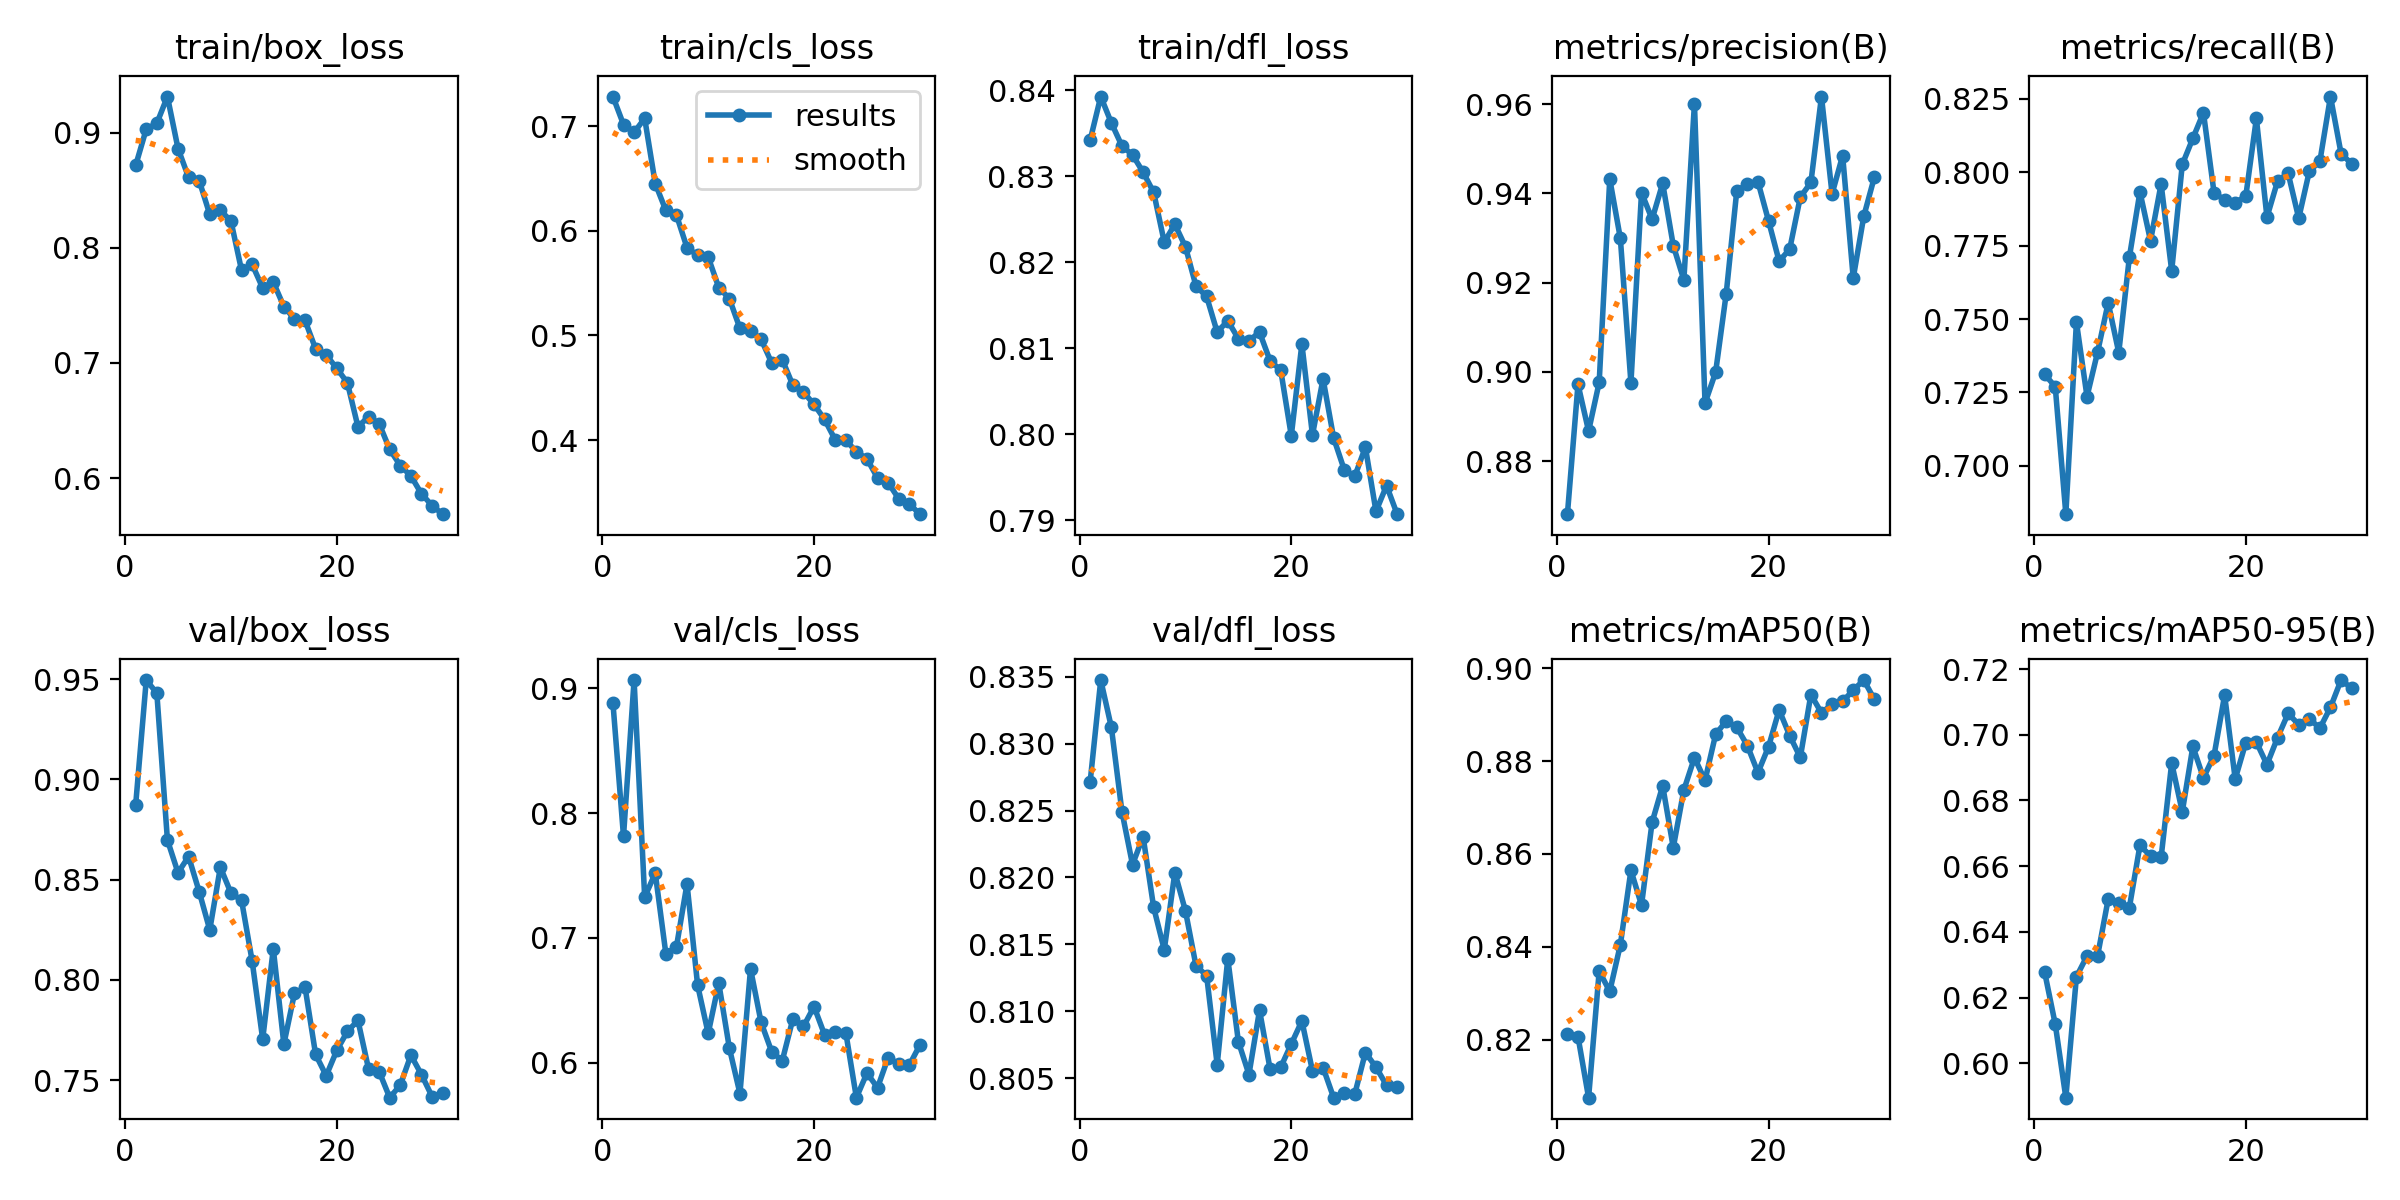

The data file committed next to this chart (first rows):
epoch, time, train/box_loss, train/cls_loss, train/dfl_loss, metrics/precision(B), metrics/recall(B), metrics/mAP50(B), metrics/mAP50-95(B), val/box_loss, val/cls_loss, val/dfl_loss, lr/pg0, lr/pg1, lr/pg2
1, 359.3, 0.8714, 0.7282, 0.8342, 0.8681, 0.7312, 0.8213, 0.6277, 0.8873, 0.8883, 0.8272, 0.0004141, 0.0004141, 0.0004141
2, 450, 0.903, 0.7015, 0.8393, 0.8972, 0.727, 0.8206, 0.6119, 0.9495, 0.7813, 0.8347, 0.0008033, 0.0008033, 0.0008033
3, 540.6, 0.908, 0.6939, 0.8362, 0.8867, 0.6836, 0.8075, 0.5895, 0.9429, 0.9064, 0.8312, 0.001165, 0.001165, 0.001165
4, 630.2, 0.9312, 0.7074, 0.8335, 0.8976, 0.749, 0.8347, 0.6263, 0.8697, 0.7326, 0.8249, 0.001126, 0.001126, 0.001126
5, 720.6, 0.8861, 0.6451, 0.8325, 0.9432, 0.7236, 0.8304, 0.6326, 0.8534, 0.7519, 0.821, 0.001085, 0.001085, 0.001085
6, 811, 0.861, 0.6194, 0.8305, 0.9299, 0.7388, 0.8404, 0.6327, 0.8615, 0.6875, 0.823, 0.001044, 0.001044, 0.001044
7, 904, 0.8583, 0.615, 0.8281, 0.8975, 0.7556, 0.8565, 0.65, 0.844, 0.6929, 0.8178, 0.001002, 0.001002, 0.001002
8, 994.2, 0.8289, 0.5838, 0.8223, 0.9402, 0.7386, 0.849, 0.6488, 0.8249, 0.7433, 0.8146, 0.0009612, 0.0009612, 0.0009612
9, 1084, 0.8325, 0.5765, 0.8244, 0.9342, 0.771, 0.8668, 0.6474, 0.8562, 0.6623, 0.8204, 0.00092, 0.00092, 0.00092
10, 1173, 0.8232, 0.5747, 0.8218, 0.9423, 0.7933, 0.8747, 0.6663, 0.8433, 0.6236, 0.8175, 0.0008787, 0.0008787, 0.0008787
11, 1264, 0.7805, 0.5457, 0.8172, 0.9283, 0.7766, 0.8614, 0.6631, 0.8397, 0.6639, 0.8134, 0.0008375, 0.0008375, 0.0008375
12, 1355, 0.7856, 0.5351, 0.816, 0.9206, 0.796, 0.8738, 0.6626, 0.8095, 0.6119, 0.8127, 0.0007962, 0.0007962, 0.0007962
13, 1448, 0.7651, 0.5067, 0.8118, 0.9601, 0.7664, 0.8807, 0.6914, 0.7704, 0.5755, 0.806, 0.000755, 0.000755, 0.000755
14, 1538, 0.7702, 0.504, 0.8132, 0.893, 0.8026, 0.8759, 0.6765, 0.8155, 0.6753, 0.8139, 0.0007137, 0.0007137, 0.0007137
15, 1627, 0.749, 0.4963, 0.8111, 0.8999, 0.8115, 0.8858, 0.6964, 0.768, 0.6324, 0.8077, 0.0006725, 0.0006725, 0.0006725
16, 1716, 0.7381, 0.4737, 0.8108, 0.9175, 0.8203, 0.8887, 0.6868, 0.7932, 0.609, 0.8053, 0.0006312, 0.0006312, 0.0006312
17, 1805, 0.7369, 0.4768, 0.8118, 0.9406, 0.793, 0.8873, 0.6936, 0.7964, 0.6018, 0.8101, 0.00059, 0.00059, 0.00059
18, 1894, 0.7122, 0.4524, 0.8085, 0.942, 0.7906, 0.8833, 0.7121, 0.7628, 0.6352, 0.8057, 0.0005487, 0.0005487, 0.0005487
19, 1982, 0.707, 0.4459, 0.8074, 0.9426, 0.7896, 0.8775, 0.6865, 0.7522, 0.6291, 0.8058, 0.0005075, 0.0005075, 0.0005075
20, 2070, 0.6953, 0.434, 0.7998, 0.9338, 0.7919, 0.8831, 0.6976, 0.7649, 0.6451, 0.8076, 0.0004662, 0.0004662, 0.0004662
21, 2160, 0.6828, 0.4197, 0.8105, 0.9248, 0.8183, 0.891, 0.6977, 0.7743, 0.6224, 0.8093, 0.000425, 0.000425, 0.000425
22, 2245, 0.6446, 0.4002, 0.7999, 0.9275, 0.7847, 0.8855, 0.6909, 0.7798, 0.6246, 0.8056, 0.0003837, 0.0003837, 0.0003837
23, 2332, 0.6534, 0.4, 0.8064, 0.9392, 0.7969, 0.8808, 0.6991, 0.7557, 0.6243, 0.8058, 0.0003425, 0.0003425, 0.0003425
24, 2418, 0.6473, 0.3888, 0.7995, 0.9424, 0.7997, 0.8943, 0.7065, 0.7543, 0.5722, 0.8036, 0.0003012, 0.0003012, 0.0003012
25, 2503, 0.625, 0.3821, 0.7958, 0.9617, 0.7843, 0.8904, 0.7031, 0.7413, 0.5919, 0.8039, 0.00026, 0.00026, 0.00026
26, 2590, 0.6109, 0.3637, 0.7951, 0.9399, 0.8003, 0.8923, 0.7049, 0.7476, 0.5801, 0.8038, 0.0002188, 0.0002188, 0.0002188
27, 2677, 0.6019, 0.3592, 0.7985, 0.9485, 0.8037, 0.8929, 0.702, 0.7624, 0.6043, 0.8069, 0.0001775, 0.0001775, 0.0001775
28, 2764, 0.5864, 0.3439, 0.791, 0.921, 0.8258, 0.8953, 0.7084, 0.7528, 0.5992, 0.8058, 0.0001363, 0.0001363, 0.0001363
29, 2850, 0.5762, 0.3389, 0.794, 0.9349, 0.8064, 0.8975, 0.7167, 0.7419, 0.5982, 0.8045, 9.5e-05, 9.5e-05, 9.5e-05
30, 2937, 0.5687, 0.3292, 0.7907, 0.9437, 0.8028, 0.8933, 0.7142, 0.7437, 0.6143, 0.8043, 5.375e-05, 5.375e-05, 5.375e-05
